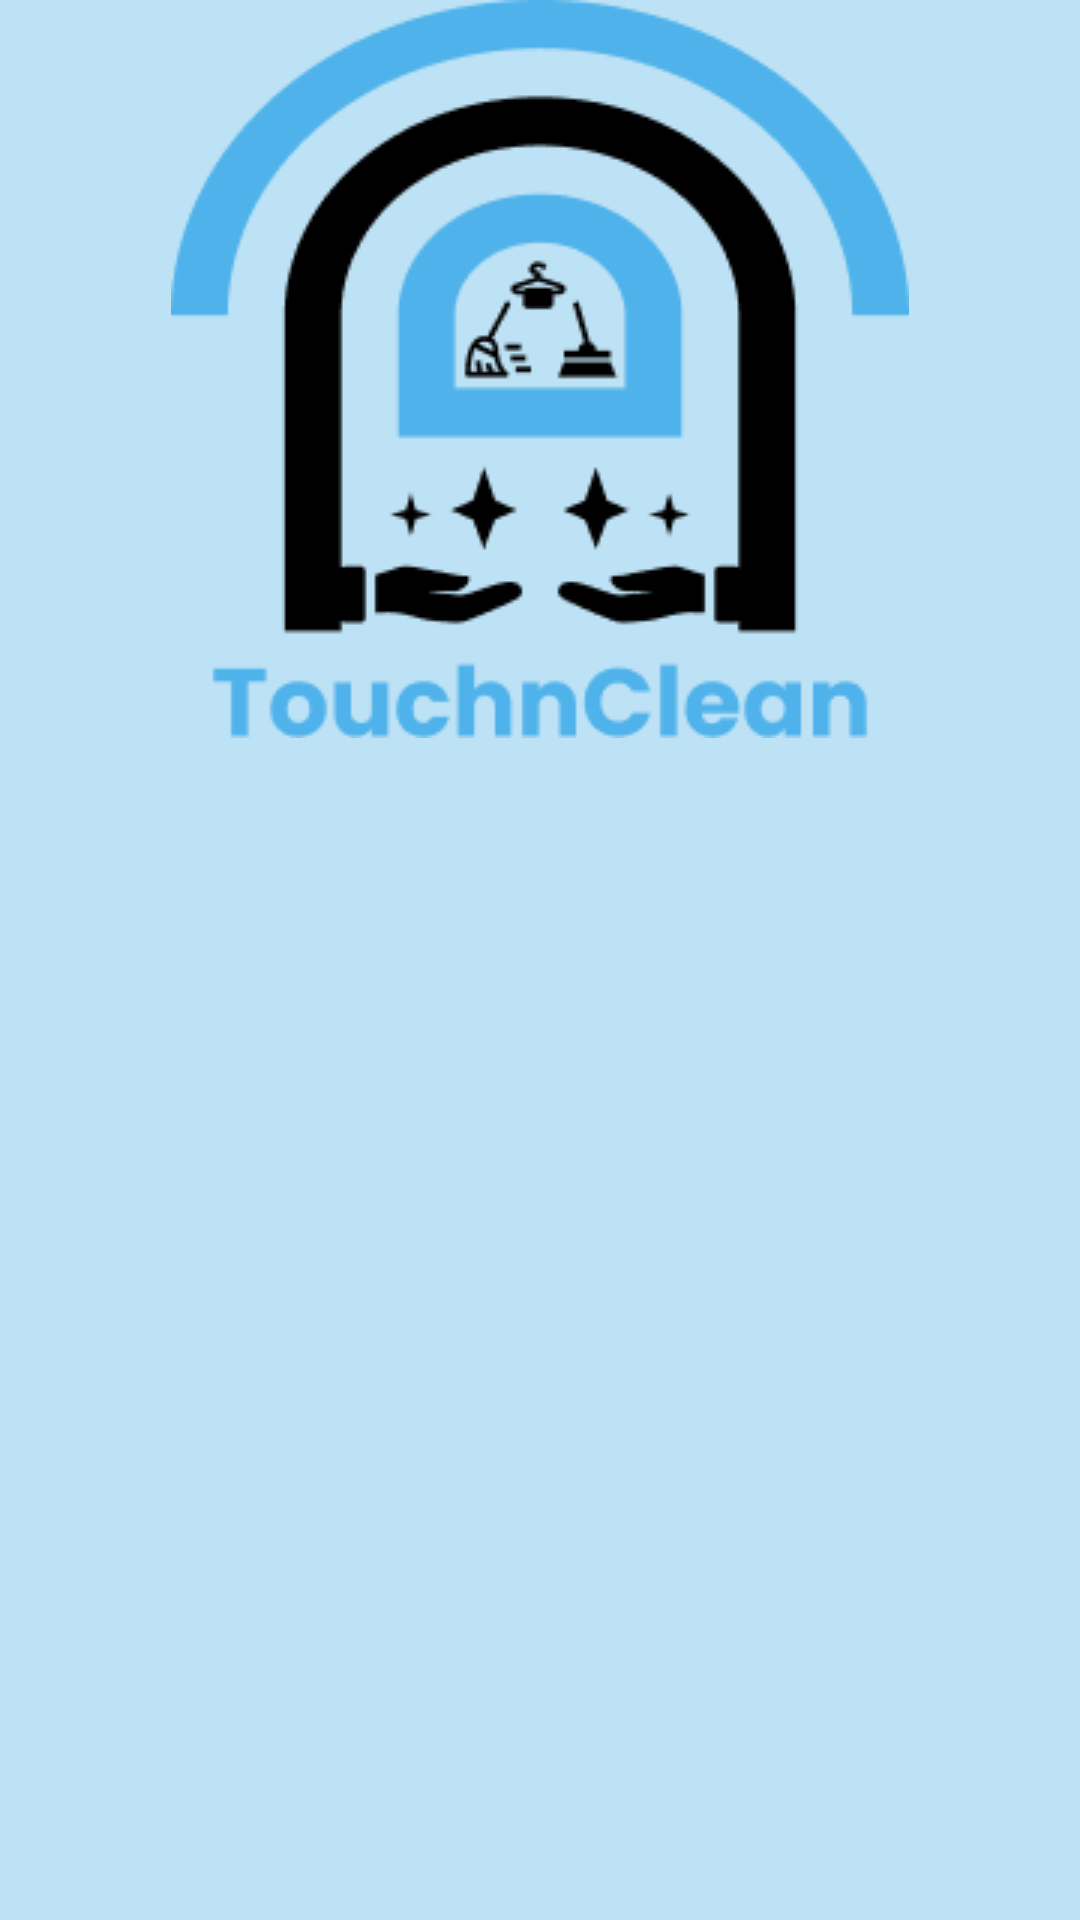

Android layout source for this screen:
<!-- AndroidManifest.xml: application theme Theme.TouchnClean -->
<!-- res/layout/activity_main.xml -->
<?xml version="1.0" encoding="utf-8"?>
<LinearLayout xmlns:android="http://schemas.android.com/apk/res/android"
    xmlns:app="http://schemas.android.com/apk/res-auto"
    xmlns:tools="http://schemas.android.com/tools"
    android:layout_width="match_parent"
    android:layout_height="match_parent"
    android:background="#BEE2F5"
    android:orientation="vertical"
    
    tools:context=".MainActivity">

    <ImageView
        android:id="@+id/Logo"
        android:layout_width="match_parent"
        android:layout_height="wrap_content"
        app:srcCompat="@drawable/logo" />
</LinearLayout>
<!-- resources referenced by this layout -->
<resources>
  <!-- drawable logo: png bitmap (drawable, 11263 bytes) -->
  <style name="Theme.TouchnClean" parent="Theme.MaterialComponents.DayNight.DarkActionBar">
          
          <item name="colorPrimary">@color/purple_500</item>
          <item name="colorPrimaryVariant">@color/purple_700</item>
          <item name="colorOnPrimary">@color/white</item>
          
          <item name="colorSecondary">@color/teal_200</item>
          <item name="colorSecondaryVariant">@color/teal_700</item>
          <item name="colorOnSecondary">@color/black</item>
          
          <item name="android:statusBarColor" tools:targetApi="l">?attr/colorPrimaryVariant</item>
          
      </style>
  <!-- not gathered from this repository: default colours our renderer supplied (Android Studio template values) -->
  <color name="purple_500">#FF6200EE</color>
  <color name="purple_700">#FF3700B3</color>
  <color name="teal_200">#FF03DAC5</color>
  <color name="teal_700">#FF018786</color>
  <color name="black">#FF000000</color>
  <color name="white">#FFFFFFFF</color>
</resources>
